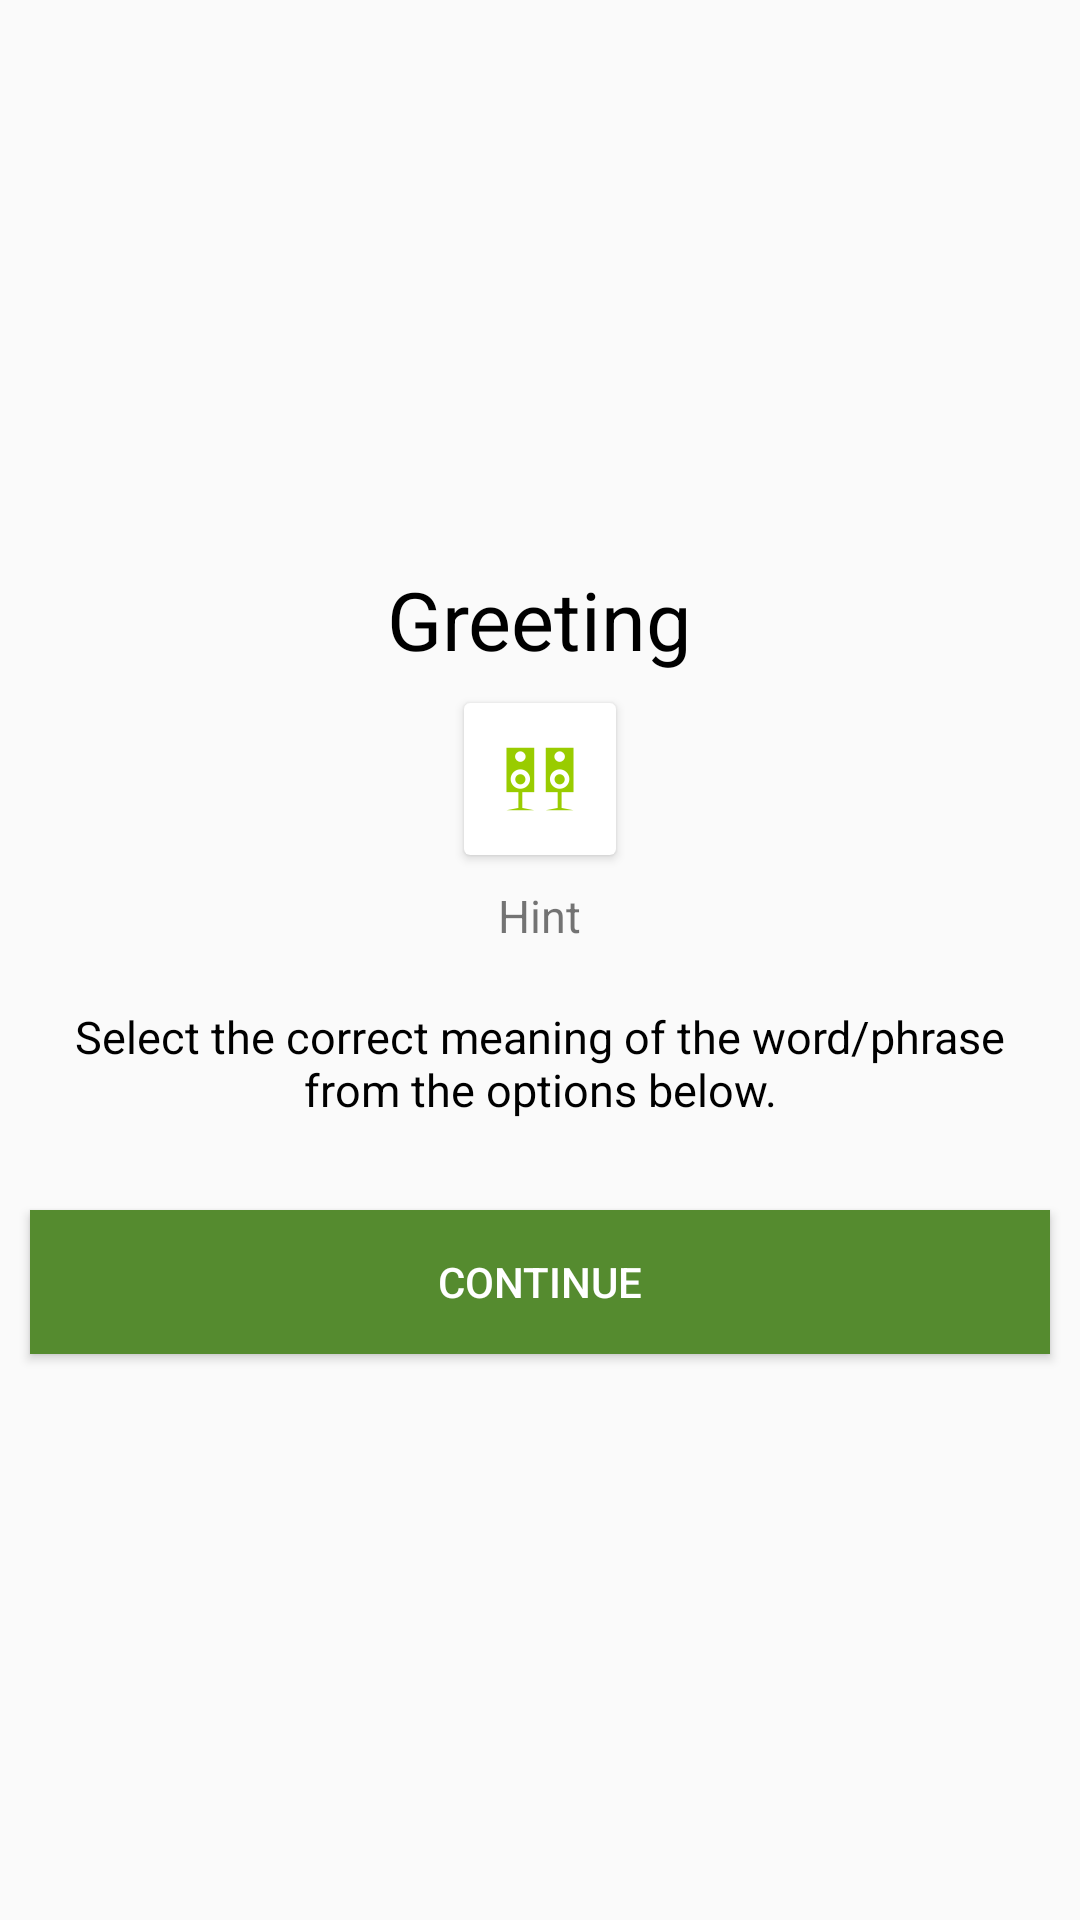

Layout XML and referenced resources for this Android screen:
<!-- AndroidManifest.xml: application theme AppTheme -->
<!-- res/layout/quiz_exercise.xml -->
<?xml version="1.0" encoding="utf-8"?>
<ScrollView xmlns:android="http://schemas.android.com/apk/res/android"
    android:layout_width="match_parent"
    android:layout_height="match_parent">

    <LinearLayout
        android:orientation="vertical"
        android:gravity="center_horizontal"
        android:layout_gravity="center_vertical"
        android:layout_width="match_parent"
        android:layout_height="wrap_content">

    <TextView
        android:id="@+id/wordTextView"
        android:layout_width="wrap_content"
        android:layout_height="wrap_content"
        android:textColor="@color/text_black"
        android:gravity="center_horizontal"
        android:text="Greeting"
        android:padding="10dp"
        android:textSize= "@dimen/quiz_word_size" />

        <androidx.cardview.widget.CardView
            android:layout_width="wrap_content"
            android:layout_height="wrap_content">
    <ImageView
        android:id="@+id/audId"
        android:layout_width="wrap_content"
        android:layout_height="wrap_content"
        android:padding="10dp"
        android:contentDescription="@string/content_desc_audioicon"
        android:src="@drawable/audioicon" />
        </androidx.cardview.widget.CardView>

    <TextView
        android:id="@+id/hintId"
        android:layout_width="wrap_content"
        android:layout_height="wrap_content"
        android:padding="10dp"
        android:text="Hint"
        android:textSize="15sp"/>

    <TextView
        android:id="@+id/meaning"
        android:layout_width="wrap_content"
        android:layout_height="wrap_content"
        android:gravity="center_horizontal"
        android:textColor="@color/text_black"
        android:padding="10dp"
        android:text="@string/meaning"
        android:textSize="15sp"/>

    <RadioGroup
        android:id="@+id/radiogroup"
        android:padding="5dp"
        android:layout_width="match_parent"
        android:layout_height="wrap_content">
    </RadioGroup>

        <Button
            android:id="@+id/continu"
            android:layout_margin="10dp"
            style="?android:attr/buttonStyleSmall"
            android:background="@color/colorPrimary"
            android:layout_width="match_parent"
            android:layout_height="wrap_content"
            android:textColor="@color/white"
            android:text="@string/button_name_continue" />

    </LinearLayout>

    </ScrollView>
<!-- resources referenced by this layout -->
<resources>
  <color name="colorPrimary">#558b2f</color>
  <color name="text_black">#000000</color>
  <color name="white">#ffffff</color>
  <dimen name="quiz_word_size">27sp</dimen>
  <!-- drawable audioicon: png bitmap (drawable-xxhdpi, 2315 bytes) -->
  <string name="button_name_continue">Continue</string>
  <string name="content_desc_audioicon">Audio</string>
  <string name="meaning">Select the correct meaning of the word/phrase from the options below.</string>
  <style name="AppTheme" parent="Theme.AppCompat.Light.DarkActionBar">
          
          <item name="colorPrimary">@color/colorPrimary</item>
          <item name="colorPrimaryDark">@color/colorPrimaryDark</item>
          <item name="colorAccent">@color/colorAccent</item>
      </style>
  <color name="colorPrimaryDark">#33691e</color>
  <color name="colorAccent">#3d5afe</color>
</resources>
